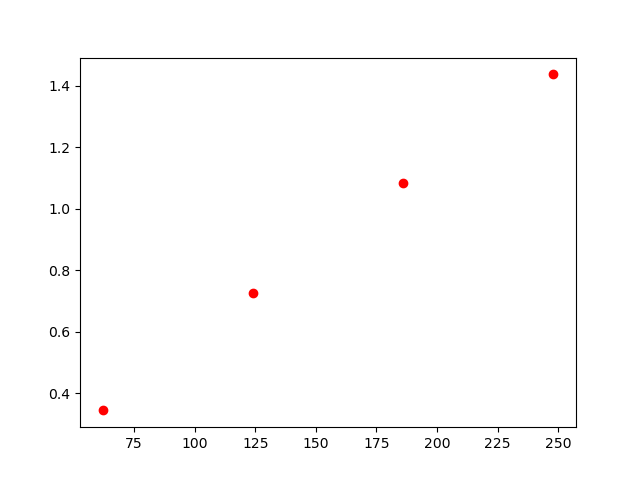

The data file committed next to this chart (first rows):
, lambda, chi2
0, 62, 0.345
1, 124, 0.728
2, 248, 1.437
3, 186, 1.084
